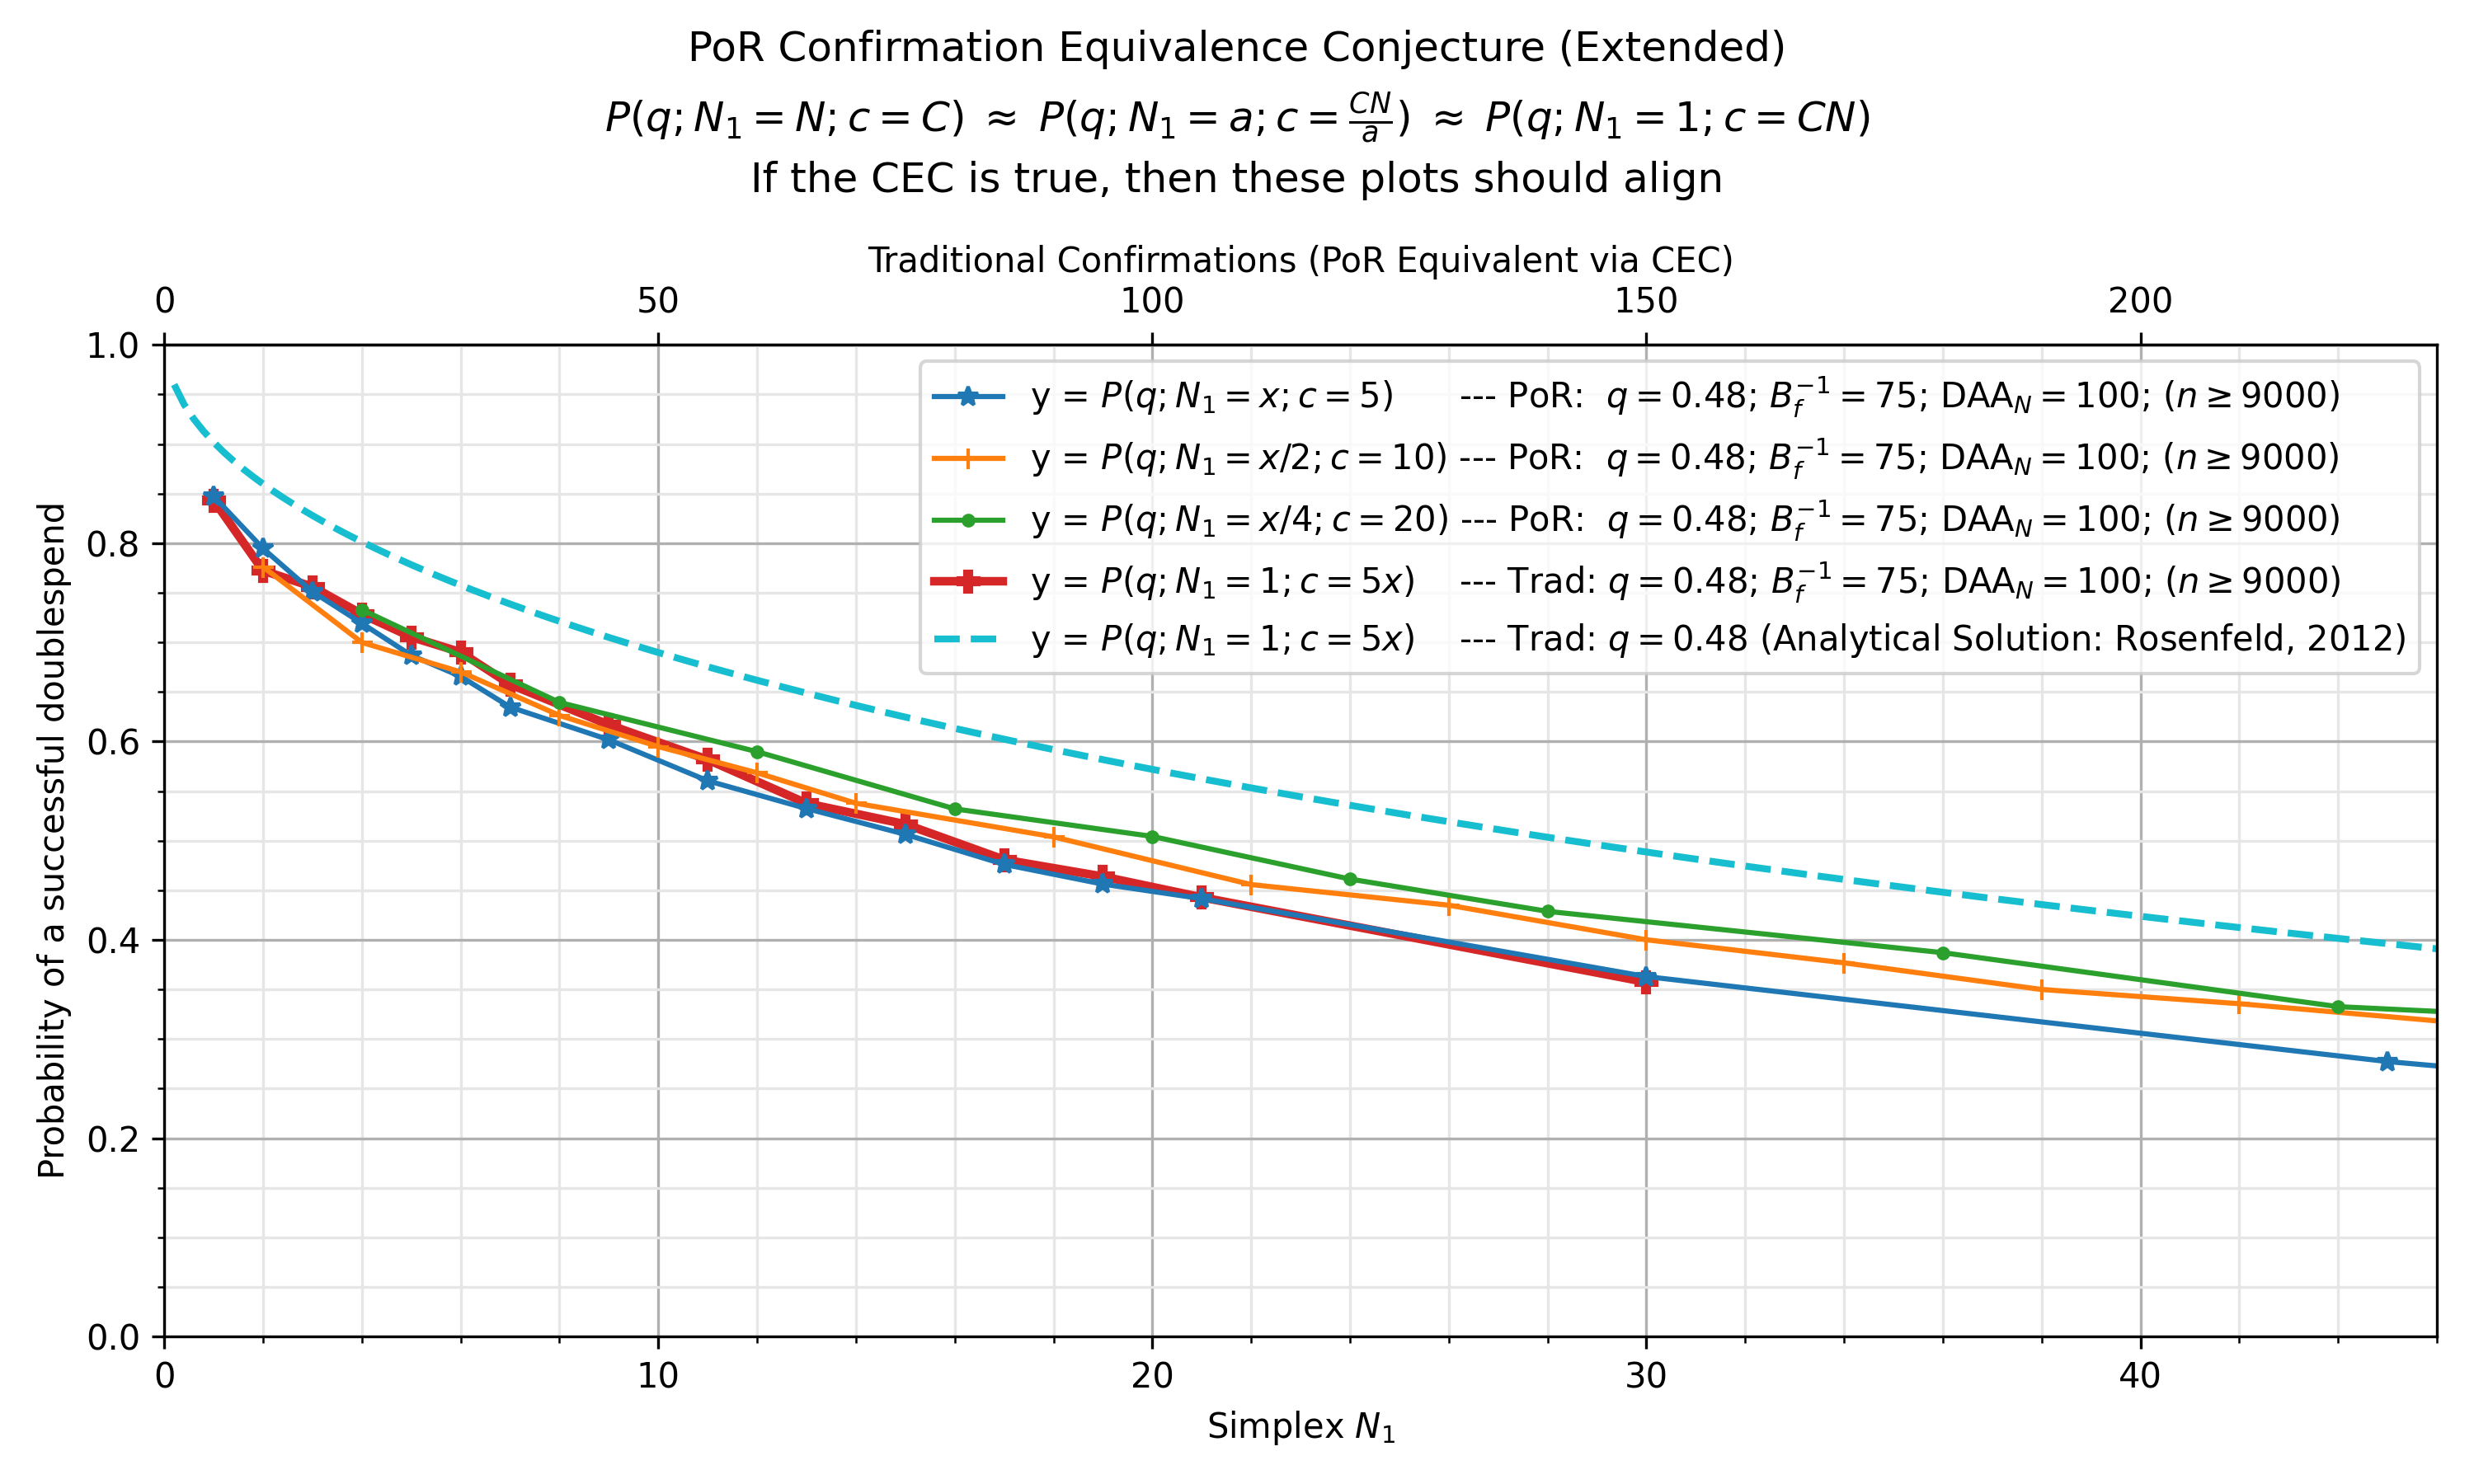

Values plotted in this chart, from the file beside it:
, kls=results&ty=por&q=0.48&ds=5&daa=100&s…, kls=results&ty=por&q=0.48&ds=10&daa=100&…, kls=results&ty=por&q=0.48&ds=20&daa=100&…, kls=results&ty=trad&q=0.48&ds=5&daa=100&…, kls=analytical&ty=trad&q=0.48&ds=5&daa=0…
0.2, , , , , 0.96
0.4, , , , , 0.94
0.6, , , , , 0.9251
0.8, , , , , 0.9126
1.0, 0.8473, , , 0.8433, 0.9018
1.2, , , , , 0.892
1.4, , , , , 0.8831
1.6, , , , , 0.8748
1.8, , , , , 0.867
2.0, 0.7946, 0.7761, , 0.7723, 0.8597
2.2, , , , , 0.8528
2.4, , , , , 0.8462
2.6, , , , , 0.8398
2.8, , , , , 0.8338
3.0, 0.7511, , , 0.7561, 0.8279
3.2, , , , , 0.8223
3.4, , , , , 0.8168
3.6, , , , , 0.8115
3.8, , , , , 0.8064
4.0, 0.7192, 0.6999, 0.7329, 0.7284, 0.8014
4.2, , , , , 0.7966
4.4, , , , , 0.7918
4.6, , , , , 0.7872
4.8, , , , , 0.7827
5.0, 0.6869, , , 0.7054, 0.7783
5.2, , , , , 0.774
5.4, , , , , 0.7698
5.6, , , , , 0.7656
5.8, , , , , 0.7616
6.0, 0.6657, 0.6702, , 0.6901, 0.7576
6.2, , , , , 0.7537
6.4, , , , , 0.7498
6.6, , , , , 0.746
6.8, , , , , 0.7423
7.0, 0.6348, , , 0.6577, 0.7387
7.2, , , , , 0.7351
7.4, , , , , 0.7315
7.6, , , , , 0.7281
7.8, , , , , 0.7246
8.0, , 0.6263, 0.6394, , 0.7212
8.2, , , , , 0.7179
8.4, , , , , 0.7146
8.6, , , , , 0.7114
8.8, , , , , 0.7082
9.0, 0.6018, , , 0.6169, 0.705
9.2, , , , , 0.7019
9.4, , , , , 0.6988
9.6, , , , , 0.6958
9.8, , , , , 0.6927
10.0, , 0.5949, , , 0.6898
10.2, , , , , 0.6868
10.4, , , , , 0.6839
10.6, , , , , 0.6811
10.8, , , , , 0.6782
11.0, 0.5604, , , 0.5818, 0.6754
11.2, , , , , 0.6726
11.4, , , , , 0.6699
11.6, , , , , 0.6672
11.8, , , , , 0.6645
12.0, , 0.5684, 0.5898, , 0.6618
... 177 more rows
